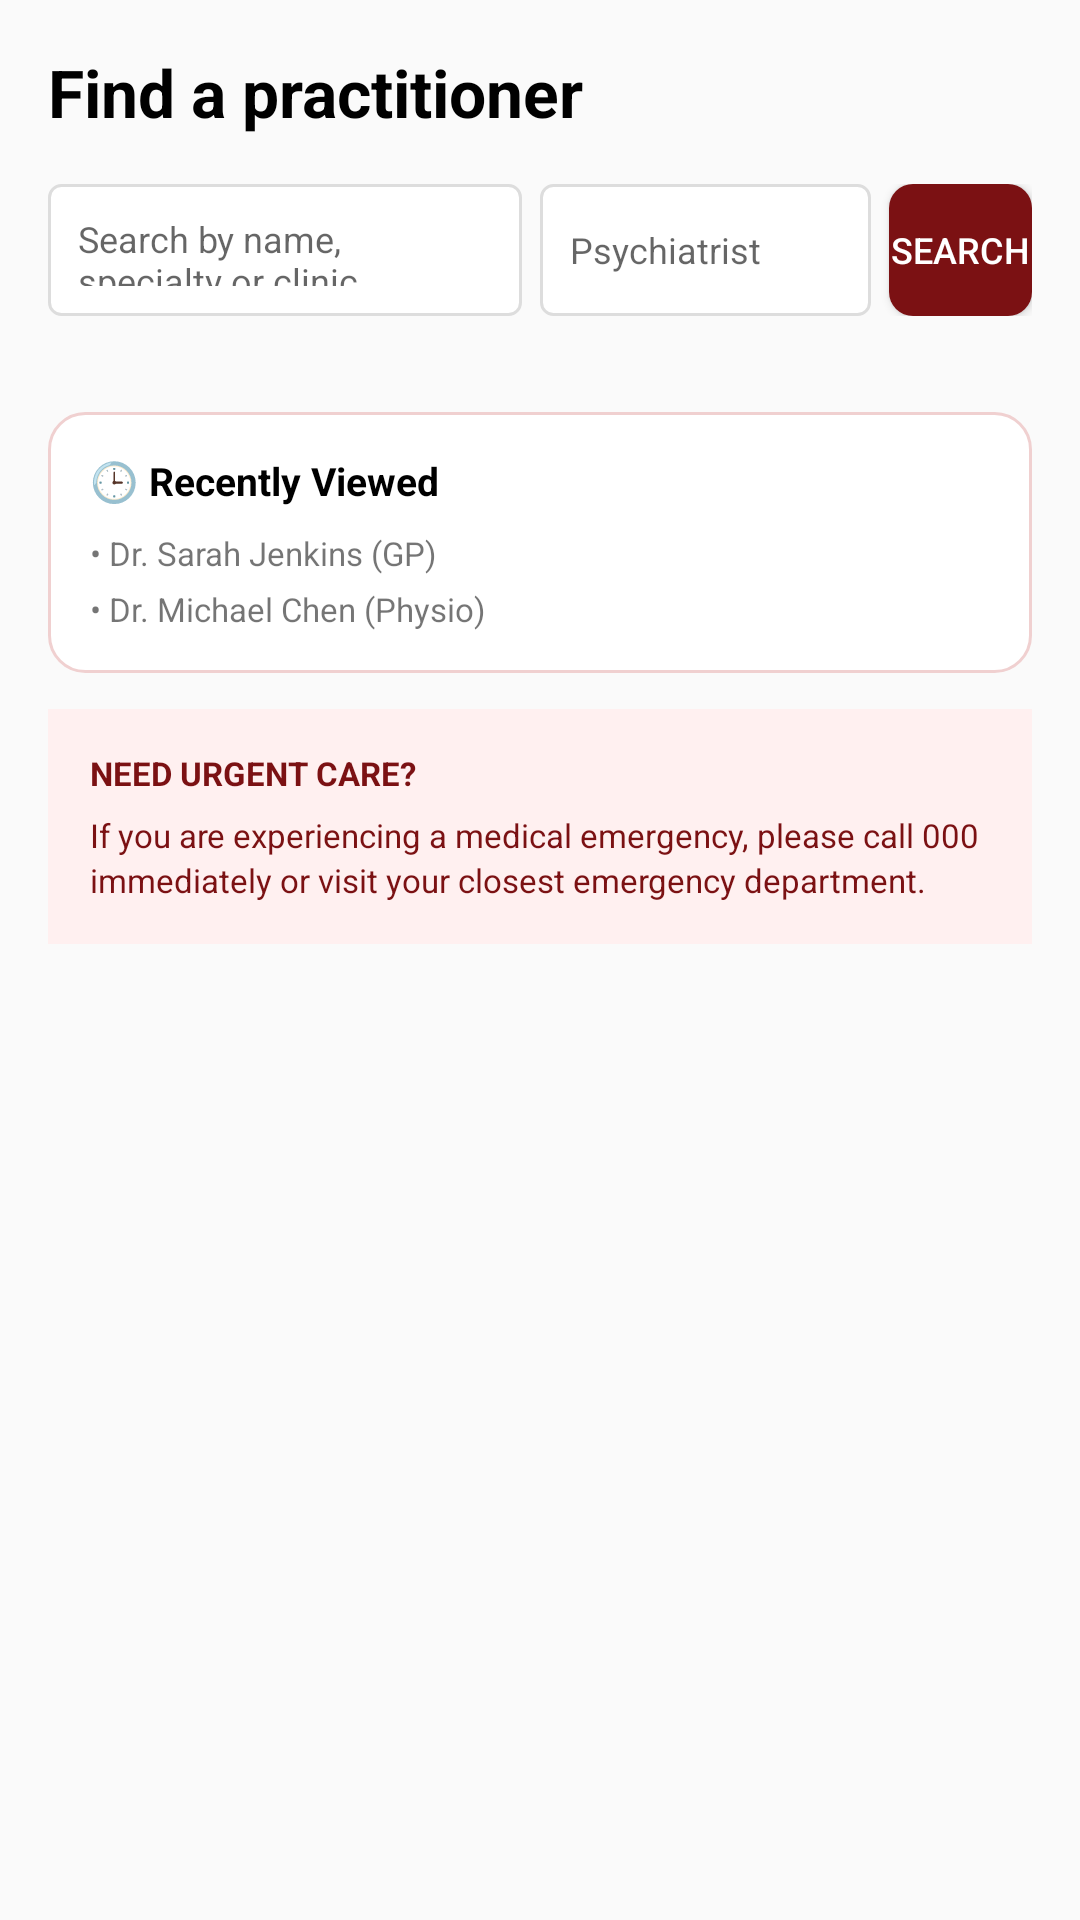

Write the Android layout XML for this screen, with the resource values it uses.
<!-- AndroidManifest.xml: application theme Theme.Halaxy_health -->
<!-- res/layout/activity_find_doctor.xml -->
<?xml version="1.0" encoding="utf-8"?>
<ScrollView xmlns:android="http://schemas.android.com/apk/res/android"
    android:layout_width="match_parent"
    android:layout_height="match_parent"
    android:background="#FAFAFA"
    android:fillViewport="true">

    <LinearLayout
        android:layout_width="match_parent"
        android:layout_height="wrap_content"
        android:orientation="vertical"
        android:padding="16dp">

        <TextView
            android:layout_width="wrap_content"
            android:layout_height="wrap_content"
            android:text="Find a practitioner"
            android:textSize="22sp"
            android:textStyle="bold"
            android:textColor="#000"
            android:layout_marginBottom="16dp"/>

        
        <LinearLayout
            android:layout_width="match_parent"
            android:layout_height="wrap_content"
            android:orientation="horizontal"
            android:weightSum="10"
            android:gravity="center_vertical">
            <EditText
                android:id="@+id/edtSearch"
                android:layout_width="0dp"
                android:layout_weight="5"
                android:layout_height="44dp"
                android:background="@drawable/bg_search_white"
                android:hint="Search by name, specialty or clinic."
                android:textSize="12sp"
                android:padding="10dp"
                android:layout_marginEnd="6dp"/>
            <EditText
                android:id="@+id/edtLocation"
                android:layout_width="0dp"
                android:layout_weight="3.5"
                android:layout_height="44dp"
                android:background="@drawable/bg_search_white"
                android:hint="Psychiatrist"
                android:textSize="12sp"
                android:padding="10dp"
                android:layout_marginEnd="6dp"/>
            <Button
                android:id="@+id/btnSearch"
                android:layout_width="0dp"
                android:layout_weight="1.5"
                android:layout_height="44dp"
                android:text="Search"
                android:background="@drawable/bg_button_maroon"
                android:textColor="#FFFFFF"
                android:textSize="12sp"/>
        </LinearLayout>

        
        <androidx.recyclerview.widget.RecyclerView
            android:id="@+id/recDoctors"
            android:layout_width="match_parent"
            android:layout_height="wrap_content"
            android:nestedScrollingEnabled="false"
            android:layout_marginTop="16dp"/>


        <LinearLayout
            android:layout_width="match_parent"
            android:layout_height="wrap_content"
            android:orientation="vertical"
            android:layout_marginTop="16dp">

            <LinearLayout
                android:layout_width="match_parent"
                android:layout_height="wrap_content"
                android:background="@drawable/bg_small_card"
                android:orientation="vertical"
                android:padding="14dp">
                <TextView
                    android:layout_width="wrap_content"
                    android:layout_height="wrap_content"
                    android:text="🕒 Recently Viewed"
                    android:textStyle="bold"
                    android:textSize="13sp"
                    android:textColor="#000"/>
                <TextView
                    android:layout_width="wrap_content"
                    android:layout_height="wrap_content"
                    android:id="@+id/txtRecent1"
                    android:text="• Dr. Sarah Jenkins (GP)"
                    android:textSize="11sp"
                    android:layout_marginTop="8dp"/>
                <TextView
                    android:id="@+id/txtRecent2"
                    android:layout_width="wrap_content"
                    android:layout_height="wrap_content"
                    android:text="• Dr. Michael Chen (Physio)"
                    android:textSize="11sp"
                    android:layout_marginTop="4dp"/>
            </LinearLayout>

            <LinearLayout
                android:layout_width="match_parent"
                android:layout_height="wrap_content"
                android:background="#FFF0F0"
                android:orientation="vertical"
                android:padding="14dp"
                android:layout_marginTop="12dp">
                <TextView
                    android:layout_width="wrap_content"
                    android:layout_height="wrap_content"
                    android:text="NEED URGENT CARE?"
                    android:textSize="11sp"
                    android:textStyle="bold"
                    android:textColor="#7B1113"/>
                <TextView
                    android:layout_width="wrap_content"
                    android:layout_height="wrap_content"
                    android:text="If you are experiencing a medical emergency, please call 000 immediately or visit your closest emergency department."
                    android:textSize="11sp"
                    android:textColor="#7B1113"
                    android:layout_marginTop="6dp"
                    android:lineSpacingExtra="2dp"/>
            </LinearLayout>

        </LinearLayout>

    </LinearLayout>
</ScrollView>
<!-- resources referenced by this layout -->
<resources>
  <!-- drawable bg_button_maroon (drawable) -->
  <?xml version="1.0" encoding="utf-8"?>
  <shape xmlns:android="http://schemas.android.com/apk/res/android">
      <solid android:color="#7B1113" />
      <corners android:radius="8dp" />
  </shape>
  <!-- drawable bg_search_white (drawable) -->
  <?xml version="1.0" encoding="utf-8"?>
  <shape xmlns:android="http://schemas.android.com/apk/res/android">
      <solid android:color="#FFF"/>
      <stroke android:width="1dp" android:color="#DDD"/>
      <corners android:radius="4dp"/>
  </shape>
  <!-- drawable bg_small_card (drawable) -->
  <shape xmlns:android="http://schemas.android.com/apk/res/android">
      <solid android:color="#FFFFFF"/>
      <corners android:radius="12dp"/>
      <stroke android:width="1dp" android:color="#F0D0D0"/>
  </shape>
  <style name="Theme.Halaxy_health" parent="Theme.AppCompat.Light.NoActionBar">
          <item name="colorPrimary">#1A237E</item>
          <item name="colorPrimaryDark">#7B1113</item>
          <item name="colorAccent">#D32F2F</item>
      </style>
</resources>
